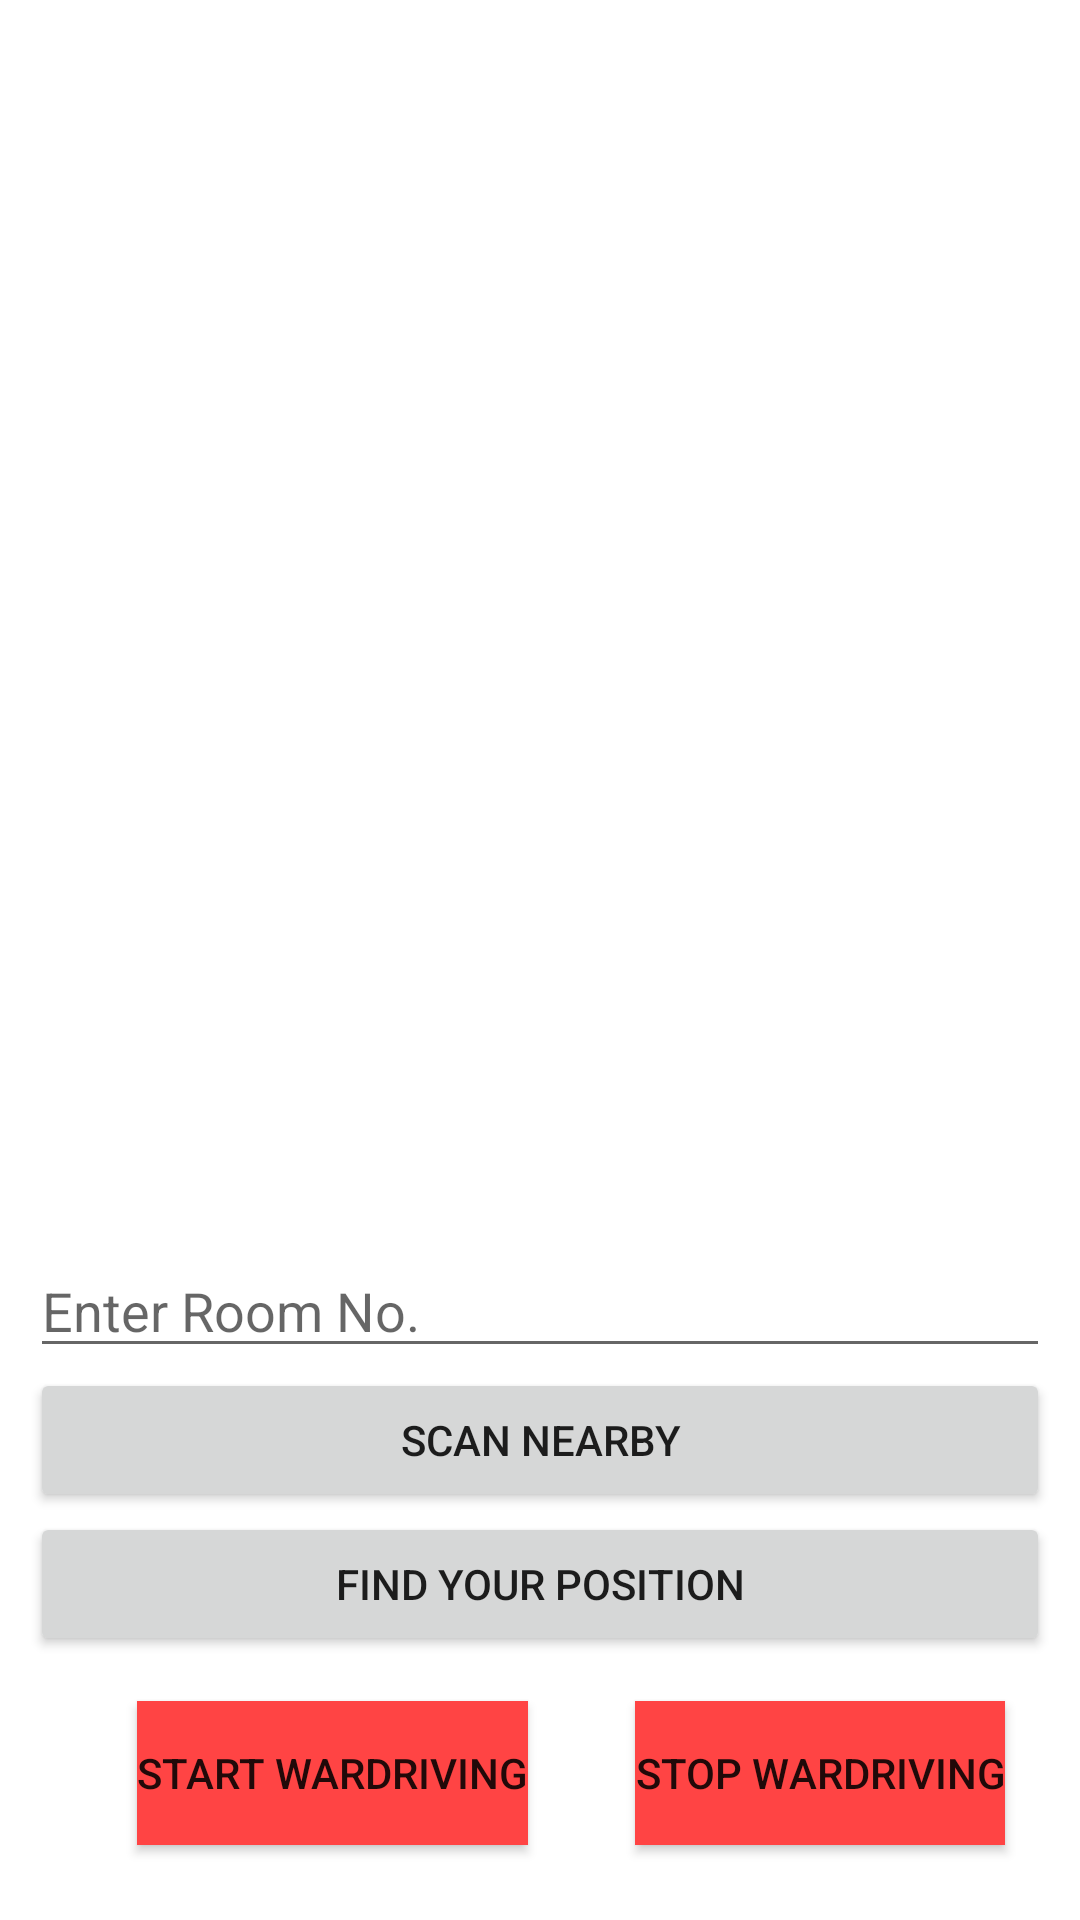

The Android layout XML behind this screen, and the referenced resources:
<!-- AndroidManifest.xml: application theme Theme.Localisation -->
<!-- res/layout/fragment_connections.xml -->
<?xml version="1.0" encoding="utf-8"?>
<LinearLayout xmlns:android="http://schemas.android.com/apk/res/android"
    xmlns:app="http://schemas.android.com/apk/res-auto"
    xmlns:tools="http://schemas.android.com/tools"
    android:orientation="vertical"
    android:padding="10dp"
    android:layout_width="match_parent"
    android:layout_height="match_parent">

    <ListView
        android:id="@+id/list"
        android:layout_marginTop="50dp"
        android:layout_width="match_parent"
        android:layout_height="312dp"
        android:layout_weight="0.97"/>


    <EditText
        android:layout_width="match_parent"
        android:layout_height="wrap_content"
        android:hint="Enter Room No."
        android:id="@+id/roomNo"/>

    <Button
        android:layout_width="match_parent"
        android:layout_height="wrap_content"
        android:id="@+id/scan"
        android:text="Scan nearby"/>

    <Button
        android:layout_width="match_parent"
        android:layout_height="wrap_content"
        android:id="@+id/findLocation"
        android:text="Find Your Position"/>

    <androidx.constraintlayout.widget.ConstraintLayout
        android:layout_width="match_parent"
        android:layout_height="wrap_content"
        android:orientation="horizontal">


        <Button
            android:id="@+id/stopBtn"

            android:layout_width="wrap_content"
            android:layout_height="wrap_content"
            android:layout_gravity="bottom"
            android:layout_margin="15dp"
            android:background="@android:color/holo_red_light"
            android:text="Stop Wardriving"
            app:layout_constraintBottom_toBottomOf="parent"
            app:layout_constraintEnd_toEndOf="parent"
            app:layout_constraintTop_toTopOf="parent" />

        <Button
            android:id="@+id/scanBtn"
            android:layout_width="wrap_content"
            android:layout_height="wrap_content"
            android:layout_gravity="bottom"
            android:layout_margin="15dp"
            android:background="@android:color/holo_red_light"
            android:text="Start Wardriving"
            app:layout_constraintBottom_toBottomOf="parent"
            app:layout_constraintEnd_toStartOf="@+id/stopBtn"
            app:layout_constraintStart_toStartOf="parent"
            app:layout_constraintTop_toTopOf="parent" />

    </androidx.constraintlayout.widget.ConstraintLayout>
</LinearLayout>
<!-- resources referenced by this layout -->
<resources>
  <style name="Theme.Localisation" parent="Theme.MaterialComponents.DayNight.NoActionBar">
          
          <item name="colorPrimary">@color/purple_500</item>
          <item name="colorPrimaryVariant">@color/purple_700</item>
          <item name="colorOnPrimary">@color/white</item>
          
          <item name="colorSecondary">@color/teal_200</item>
          <item name="colorSecondaryVariant">@color/teal_700</item>
          <item name="colorOnSecondary">@color/black</item>
          
          <item name="android:statusBarColor" tools:targetApi="l">?attr/colorPrimaryVariant</item>
          
      </style>
  <color name="purple_500">#FF6200EE</color>
  <color name="purple_700">#FF3700B3</color>
  <color name="white">#FFFFFFFF</color>
  <color name="teal_200">#FF03DAC5</color>
  <color name="teal_700">#0A2525</color>
  <color name="black">#FF000000</color>
</resources>
